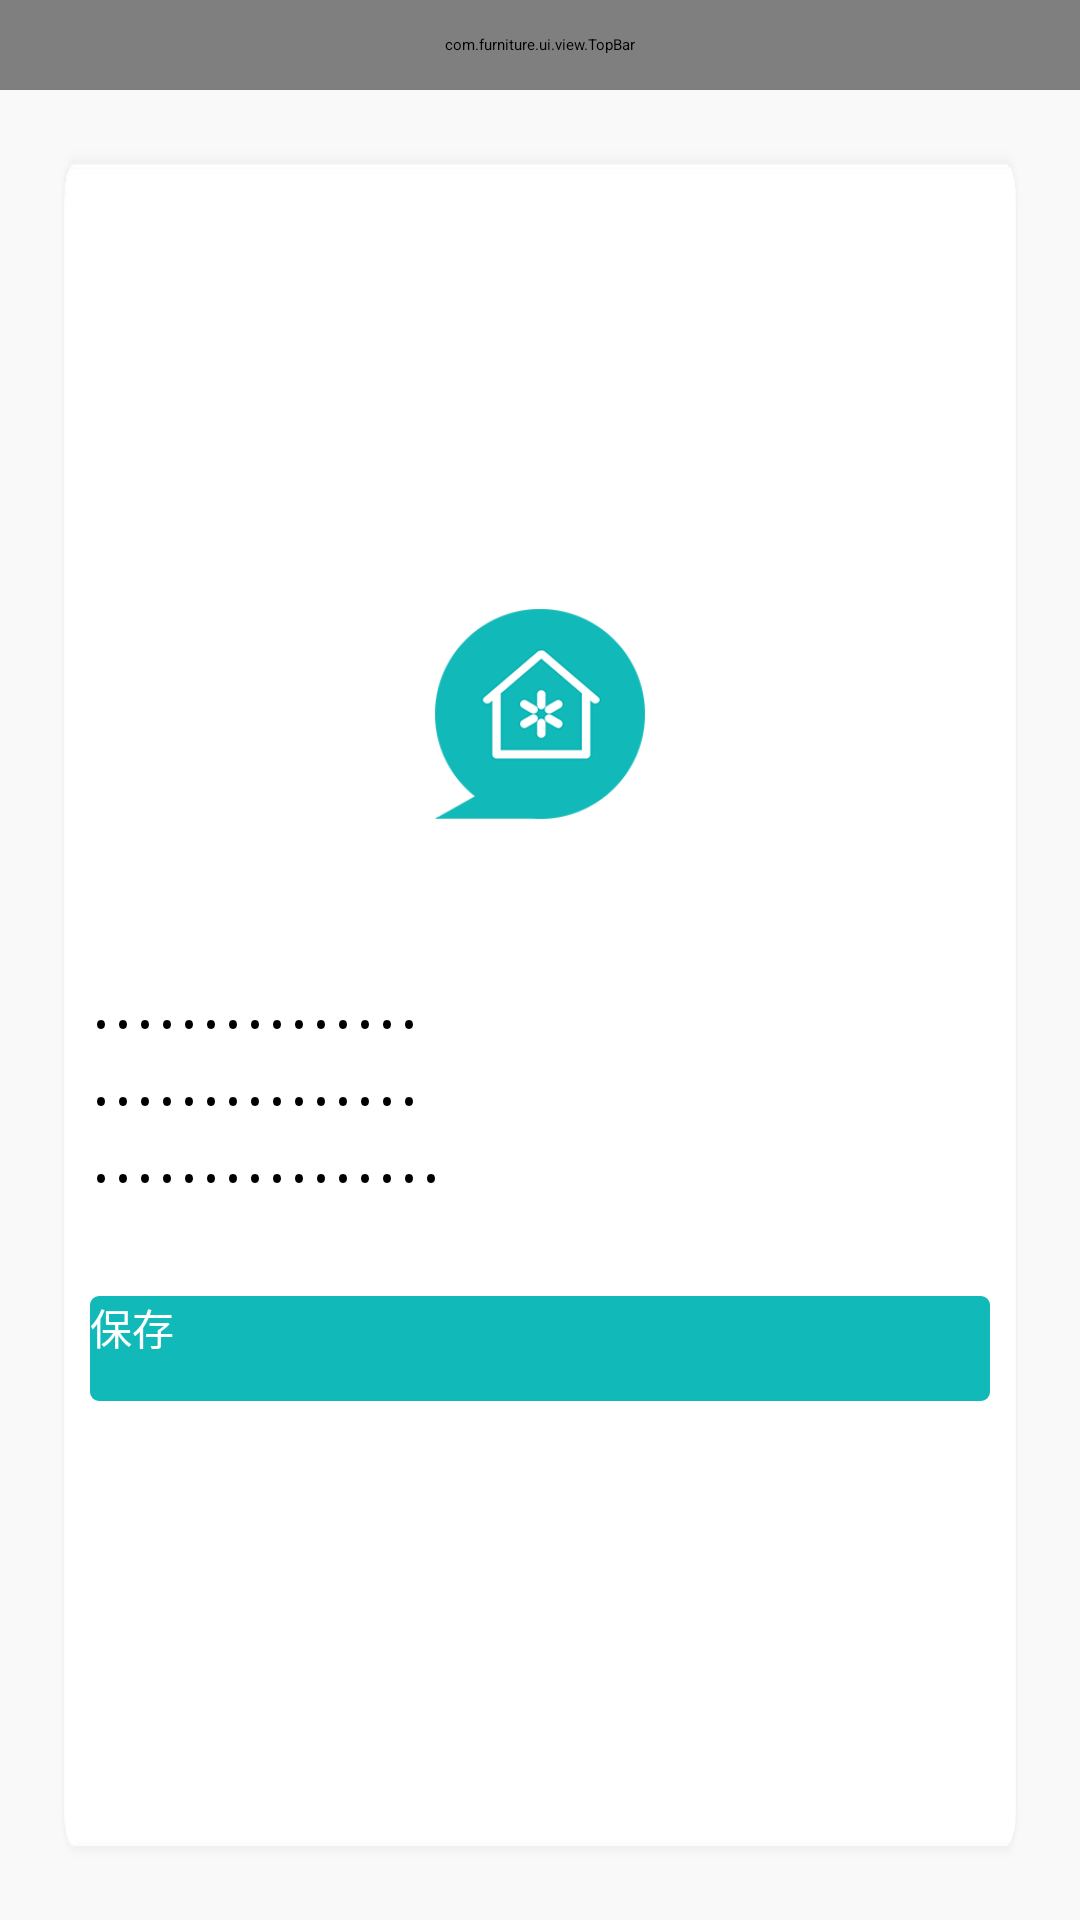

Produce the Android XML layout that renders to this screen, including the resource entries it uses.
<!-- AndroidManifest.xml: application theme AppThemeNoActionBar -->
<!-- res/layout/activity_change_password.xml -->
<?xml version="1.0" encoding="utf-8"?>

<layout>

    <data>

        <variable
            name="bean"
            type="com.furniture.bean.ChangePwdBean" />

    </data>

    <LinearLayout xmlns:android="http://schemas.android.com/apk/res/android"
        xmlns:app="http://schemas.android.com/apk/res-auto"
        xmlns:tools="http://schemas.android.com/tools"
        android:layout_width="match_parent"
        android:layout_height="match_parent"
        android:background="@color/default_bg"
        android:orientation="vertical"
        tools:context="com.furniture.ui.activity.LoginActivity">

        <com.furniture.ui.view.TopBar
            android:id="@+id/tb_pwd"
            android:layout_width="match_parent"
            android:layout_height="@dimen/top_bar_height">

        </com.furniture.ui.view.TopBar>

        <LinearLayout
            android:layout_width="match_parent"
            android:layout_height="match_parent"
            android:layout_margin="@dimen/change_main_layout_margin"
            android:background="@drawable/shebei_kapian"
            android:gravity="center"
            android:orientation="vertical">

            <ImageView
                android:layout_width="@dimen/change_icon_size"
                android:layout_height="@dimen/change_icon_size"
                android:layout_marginBottom="@dimen/change_icon_margin_bottom"
                android:src="@drawable/icon_logo" />

            <EditText
                android:layout_width="@dimen/change_view_width"
                android:layout_height="wrap_content"
                android:hint="输入旧密码"
                android:inputType="textPassword"
                android:text="@={bean.oldPwd}"
                android:textColor="#000000"
                android:textColorHint="#cccccc"
                android:textSize="@dimen/change_input_text_size" />

            <EditText
                android:layout_width="@dimen/change_view_width"
                android:layout_height="wrap_content"
                android:layout_marginTop="8dp"
                android:hint="输入新密码"
                android:inputType="textPassword"
                android:text="@={bean.newPwd}"
                android:textColor="#000000"
                android:textColorHint="#cccccc"
                android:textSize="@dimen/change_input_text_size" />

            <EditText
                android:layout_width="@dimen/change_view_width"
                android:layout_height="wrap_content"
                android:layout_marginTop="8dp"
                android:hint="确认新密码"
                android:inputType="textPassword"
                android:text="@={bean.surePwd}"
                android:textColor="#000000"
                android:textColorHint="#cccccc"
                android:textSize="@dimen/change_input_text_size" />

            <Button
                android:layout_width="@dimen/change_view_width"
                android:layout_height="@dimen/change_button_height"
                android:layout_marginTop="@dimen/change_button_marginTop"
                android:background="@drawable/login_bg"
                android:onClick="save"
                android:text="保存"
                android:textColor="@color/white"
                android:textSize="@dimen/change_button_text_size" />

        </LinearLayout>

    </LinearLayout>

</layout>
<!-- resources referenced by this layout -->
<resources>
  <color name="default_bg">#F9F9F9</color>
  <color name="white">#ffffff</color>
  <dimen name="change_button_height">35dp</dimen>
  <dimen name="change_button_marginTop">30dp</dimen>
  <dimen name="change_button_text_size">14dp</dimen>
  <dimen name="change_icon_margin_bottom">60dp</dimen>
  <dimen name="change_icon_size">70dp</dimen>
  <dimen name="change_input_text_size">12dp</dimen>
  <dimen name="change_main_layout_margin">20dp</dimen>
  <dimen name="change_view_width">300dp</dimen>
  <dimen name="top_bar_height">33dp</dimen>
  <!-- drawable icon_logo: png bitmap (drawable-ldpi, 9384 bytes) -->
  <!-- drawable login_bg (drawable) -->
  <?xml version="1.0" encoding="utf-8"?>
  
  <shape xmlns:android="http://schemas.android.com/apk/res/android">
  
      <corners android:radius="3dp" />
  
      <solid android:color="@color/colorPrimary" />
  
  </shape>
  <!-- drawable shebei_kapian: webp bitmap (drawable-ldpi, 6446 bytes) -->
  <color name="colorPrimary">#11B9B9</color>
</resources>
